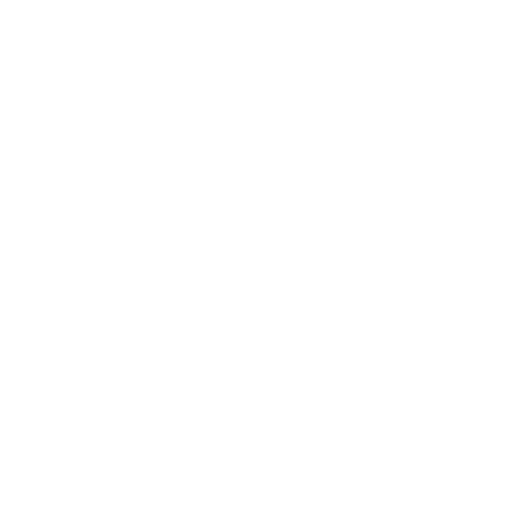
t = 0.00 s
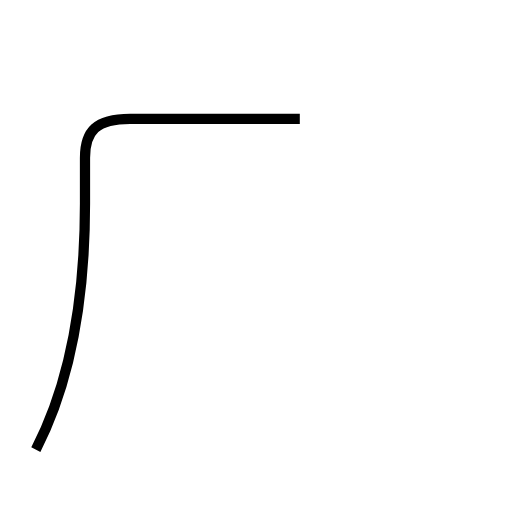
t = 1.58 s
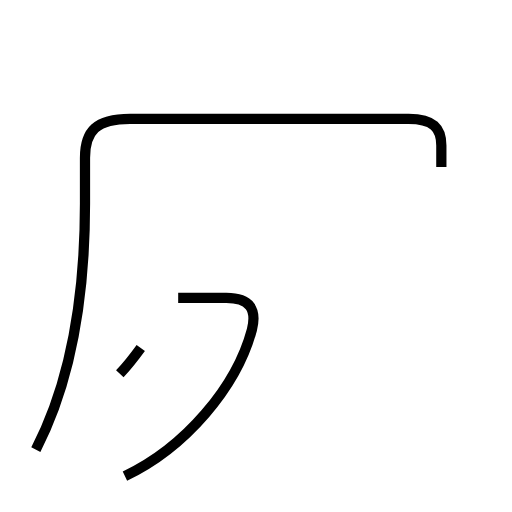
t = 3.07 s
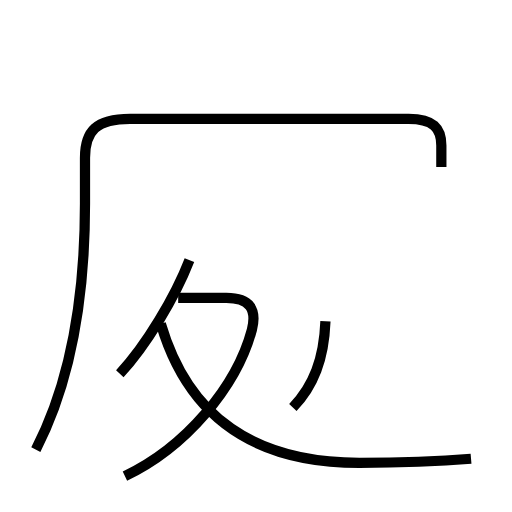
t = 4.74 s
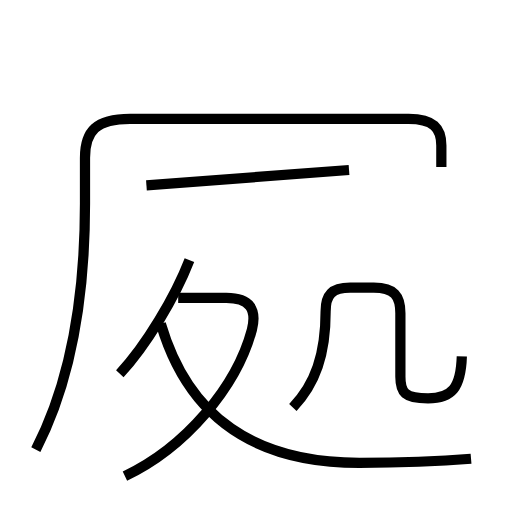
t = 6.17 s
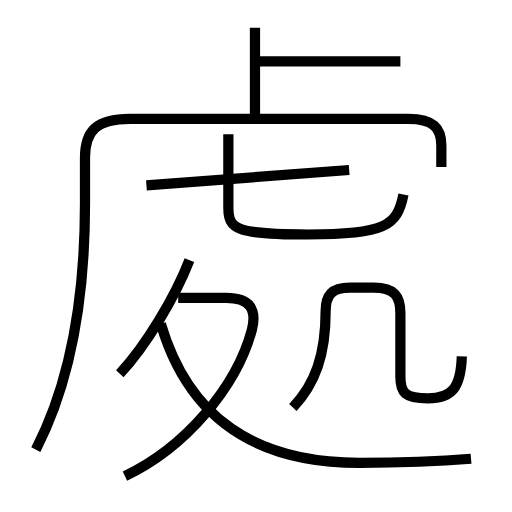
t = 7.68 s

The animated SVG that drew these frames (rendered in a browser with its animation timeline set to each time). Animation: 9 SMIL elements (animate=9); one cycle of 7.68 s.

<?xml version='1.0' encoding='utf-8'?>
<svg viewBox="0.0 -6.0 50.0 50.0" version="1.1" xmlns="http://www.w3.org/2000/svg"><rect x="-1000" y="-1000" width="2000" height="2000" stroke="white" fill="white" /><g style="fill:none;stroke:#000000;stroke-width:1"><path d="M 3.5 -0.1 C 6.5 -5.9 8.3 -13.6 8.3 -24.1 L 8.3 -28.6 C 8.3 -31.2 9.4 -32.4 12.7 -32.4 L 39.9 -32.4 C 42.3 -32.4 43.1 -31.5 43.1 -29.8 L 43.1 -27.7 " transform="translate(0.0 38.0)" stroke-dasharray="70.03757447514094" stroke-dashoffset="70.03757447514094"><animate attributeName="stroke-dashoffset" from="70.03757447514094" to="0" dur="2.1011272342542284s" begin="0s; anim_end.end" fill="freeze" id="anim0" /></path><path d="M 12.2 2.5 C 18.1 -0.3 23.1 -6.2 24.6 -11.8 C 25.1 -13.8 24.4 -14.9 22.1 -14.9 L 17.4 -14.9 " transform="translate(0.0 38.0)" stroke-dasharray="29.075126478920623" stroke-dashoffset="29.075126478920623"><animate attributeName="stroke-dashoffset" from="29.075126478920623" to="0" dur="0.8722537943676186s" begin="anim0.end" fill="freeze" id="anim1" /></path><path d="M 11.7 -7.5 C 14.3 -10.3 17.1 -15.0 18.5 -18.6 " transform="translate(0.0 38.0)" stroke-dasharray="13.080388939105072" stroke-dashoffset="13.080388939105072"><animate attributeName="stroke-dashoffset" from="13.080388939105072" to="0" dur="0.39241166817315215s" begin="anim1.end" fill="freeze" id="anim2" /></path><path d="M 46.0 0.8 C 42.4 1.1 39.2 1.2 35.1 1.2 C 24.9 1.2 18.4 -3.2 15.7 -12.4 " transform="translate(0.0 38.0)" stroke-dasharray="36.66508012423153" stroke-dashoffset="36.66508012423153"><animate attributeName="stroke-dashoffset" from="36.66508012423153" to="0" dur="1.099952403726946s" begin="anim2.end" fill="freeze" id="anim3" /></path><path d="M 28.6 -4.2 C 30.8 -6.5 31.8 -9.4 31.8 -13.6 C 31.8 -15.2 32.4 -15.9 34.2 -15.9 L 36.5 -15.9 C 38.5 -15.9 39.1 -15.1 39.1 -13.4 L 39.1 -7.2 C 39.1 -5.7 39.5 -5.1 41.8 -5.1 C 44.1 -5.1 45.0 -6.1 45.1 -9.2 " transform="translate(0.0 38.0)" stroke-dasharray="36.9334151763316" stroke-dashoffset="36.9334151763316"><animate attributeName="stroke-dashoffset" from="36.9334151763316" to="0" dur="1.108002455289948s" begin="anim3.end" fill="freeze" id="anim4" /></path><path d="M 14.3 -25.9 L 34.1 -27.4 " transform="translate(0.0 38.0)" stroke-dasharray="19.856736892047497" stroke-dashoffset="19.856736892047497"><animate attributeName="stroke-dashoffset" from="19.856736892047497" to="0" dur="0.5957021067614249s" begin="anim4.end" fill="freeze" id="anim5" /></path><path d="M 39.4 -25.0 C 38.8 -21.9 37.5 -21.1 30.1 -21.1 C 23.1 -21.1 22.3 -21.6 22.3 -23.7 L 22.3 -30.9 " transform="translate(0.0 38.0)" stroke-dasharray="27.657952594294873" stroke-dashoffset="27.657952594294873"><animate attributeName="stroke-dashoffset" from="27.657952594294873" to="0" dur="0.8297385778288462s" begin="anim5.end" fill="freeze" id="anim6" /></path><path d="M 24.9 -32.6 L 24.9 -41.3 " transform="translate(0.0 38.0)" stroke-dasharray="8.699999999999996" stroke-dashoffset="8.699999999999996"><animate attributeName="stroke-dashoffset" from="8.699999999999996" to="0" dur="0.26099999999999984s" begin="anim6.end" fill="freeze" id="anim7" /></path><path d="M 39.1 -38.0 L 25.1 -38.0" transform="translate(0.0 38.0)" stroke-dasharray="14.0" stroke-dashoffset="14.0"><animate attributeName="stroke-dashoffset" from="14.0" to="0" dur="0.42s" begin="anim7.end" fill="freeze" id="anim_end" /></path></g></svg>
